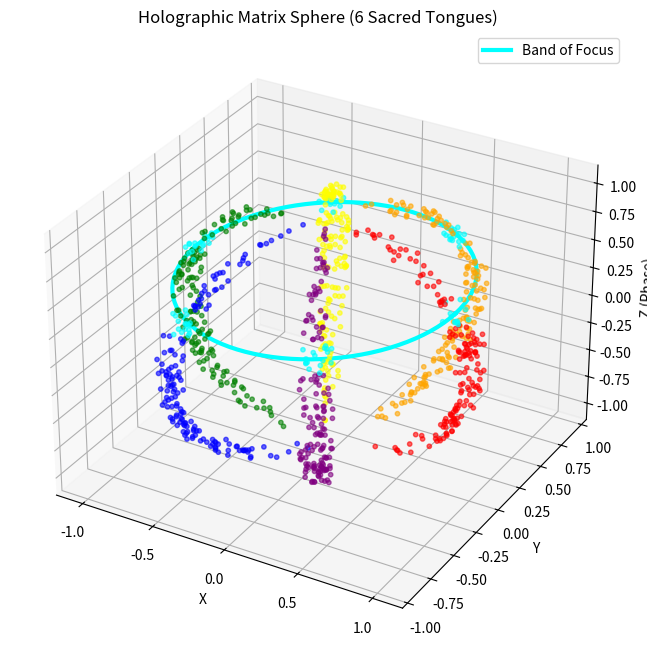

Source code (Python):
import numpy as np
import matplotlib.pyplot as plt
from mpl_toolkits.mplot3d import Axes3D

# =============================================================================
# SCATTERED ATTENTION SPHERE - Holographic Weight Matrix Router
# =============================================================================
# Concept:
# 1. Fractalize: Break a 2D weight matrix into smaller components (e.g., nibbles).
# 2. Scatter: Map these components into a 3D Memory Lattice.
# 3. Layer/Cycle: Assign components to "Sacred Tongues" (longitudes).
# 4. Band of Focus: Use phi_wall (latitude/phase) to filter resonant bits.
# =============================================================================

class ScatteredAttentionSphere:
    def __init__(self, matrix_size=64):
        self.matrix_size = matrix_size
        self.tongues = {
            'KO': 0.0 * np.pi,
            'AV': (1/3) * np.pi,
            'RU': (2/3) * np.pi,
            'CA': 1.0 * np.pi,
            'UM': (4/3) * np.pi,
            'DR': (5/3) * np.pi
        }
        self.lattice = []

    def fractalize_and_scatter(self, weight_matrix):
        print(f"\nFractalizing {weight_matrix.shape} matrix into Scattered Sphere...")
        self.lattice = []
        rows, cols = weight_matrix.shape
        tongue_keys = list(self.tongues.keys())

        for i in range(rows):
            for j in range(cols):
                val = weight_matrix[i, j]
                if abs(val) < 0.01:
                    continue
                tongue_idx = (i * cols + j) % 6
                tongue_name = tongue_keys[tongue_idx]
                theta = self.tongues[tongue_name]
                theta += np.random.uniform(-0.1, 0.1)
                phi = np.tanh(val) * (np.pi / 2)
                radius = 1.0 + np.random.uniform(-0.05, 0.05)
                self.lattice.append({
                    'value': val,
                    'tongue': tongue_name,
                    'r': radius,
                    'theta': theta,
                    'phi': phi,
                    'orig_coord': (i, j)
                })
        print(f"Scattered {len(self.lattice)} active bits into the 3D Lattice.")

    def get_band_of_focus(self, phi_wall, bandwidth=0.2):
        return [p for p in self.lattice if abs(p['phi'] - phi_wall) <= bandwidth]

    def visualize_sphere(self, active_phi_wall=None, bandwidth=0.2):
        if not self.lattice:
            print("Lattice is empty. Scatter a matrix first.")
            return
        fig = plt.figure(figsize=(10, 8))
        ax = fig.add_subplot(111, projection='3d')
        xs, ys, zs, colors = [], [], [], []
        color_map = {
            'KO': 'red', 'AV': 'orange', 'RU': 'yellow',
            'CA': 'green', 'UM': 'blue', 'DR': 'purple'
        }
        for pt in self.lattice:
            r, theta, phi = pt['r'], pt['theta'], pt['phi']
            x = r * np.cos(phi) * np.cos(theta)
            y = r * np.cos(phi) * np.sin(theta)
            z = r * np.sin(phi)
            xs.append(x); ys.append(y); zs.append(z)
            if active_phi_wall is not None and abs(phi - active_phi_wall) <= bandwidth:
                colors.append('cyan')
            else:
                colors.append(color_map[pt['tongue']])
        ax.scatter(xs, ys, zs, c=colors, s=10, alpha=0.6)
        if active_phi_wall is not None:
            u = np.linspace(0, 2 * np.pi, 100)
            z_ring = np.sin(active_phi_wall)
            r_ring = np.cos(active_phi_wall)
            ax.plot(r_ring * np.cos(u), r_ring * np.sin(u), z_ring,
                    color='cyan', linewidth=3, label='Band of Focus')
            ax.legend()
        ax.set_title("Holographic Matrix Sphere (6 Sacred Tongues)")
        ax.set_xlabel("X"); ax.set_ylabel("Y"); ax.set_zlabel("Z (Phase)")
        plt.show()


if __name__ == "__main__":
    np.random.seed(42)
    matrix = np.random.randn(32, 32) * 0.5
    sphere = ScatteredAttentionSphere()
    sphere.fractalize_and_scatter(matrix)
    active = sphere.get_band_of_focus(phi_wall=0.5, bandwidth=0.1)
    print(f"\nPhase Tunnel at 0.5 rad. Resonant bits: {len(active)}")
    sphere.visualize_sphere(active_phi_wall=0.5, bandwidth=0.1)
